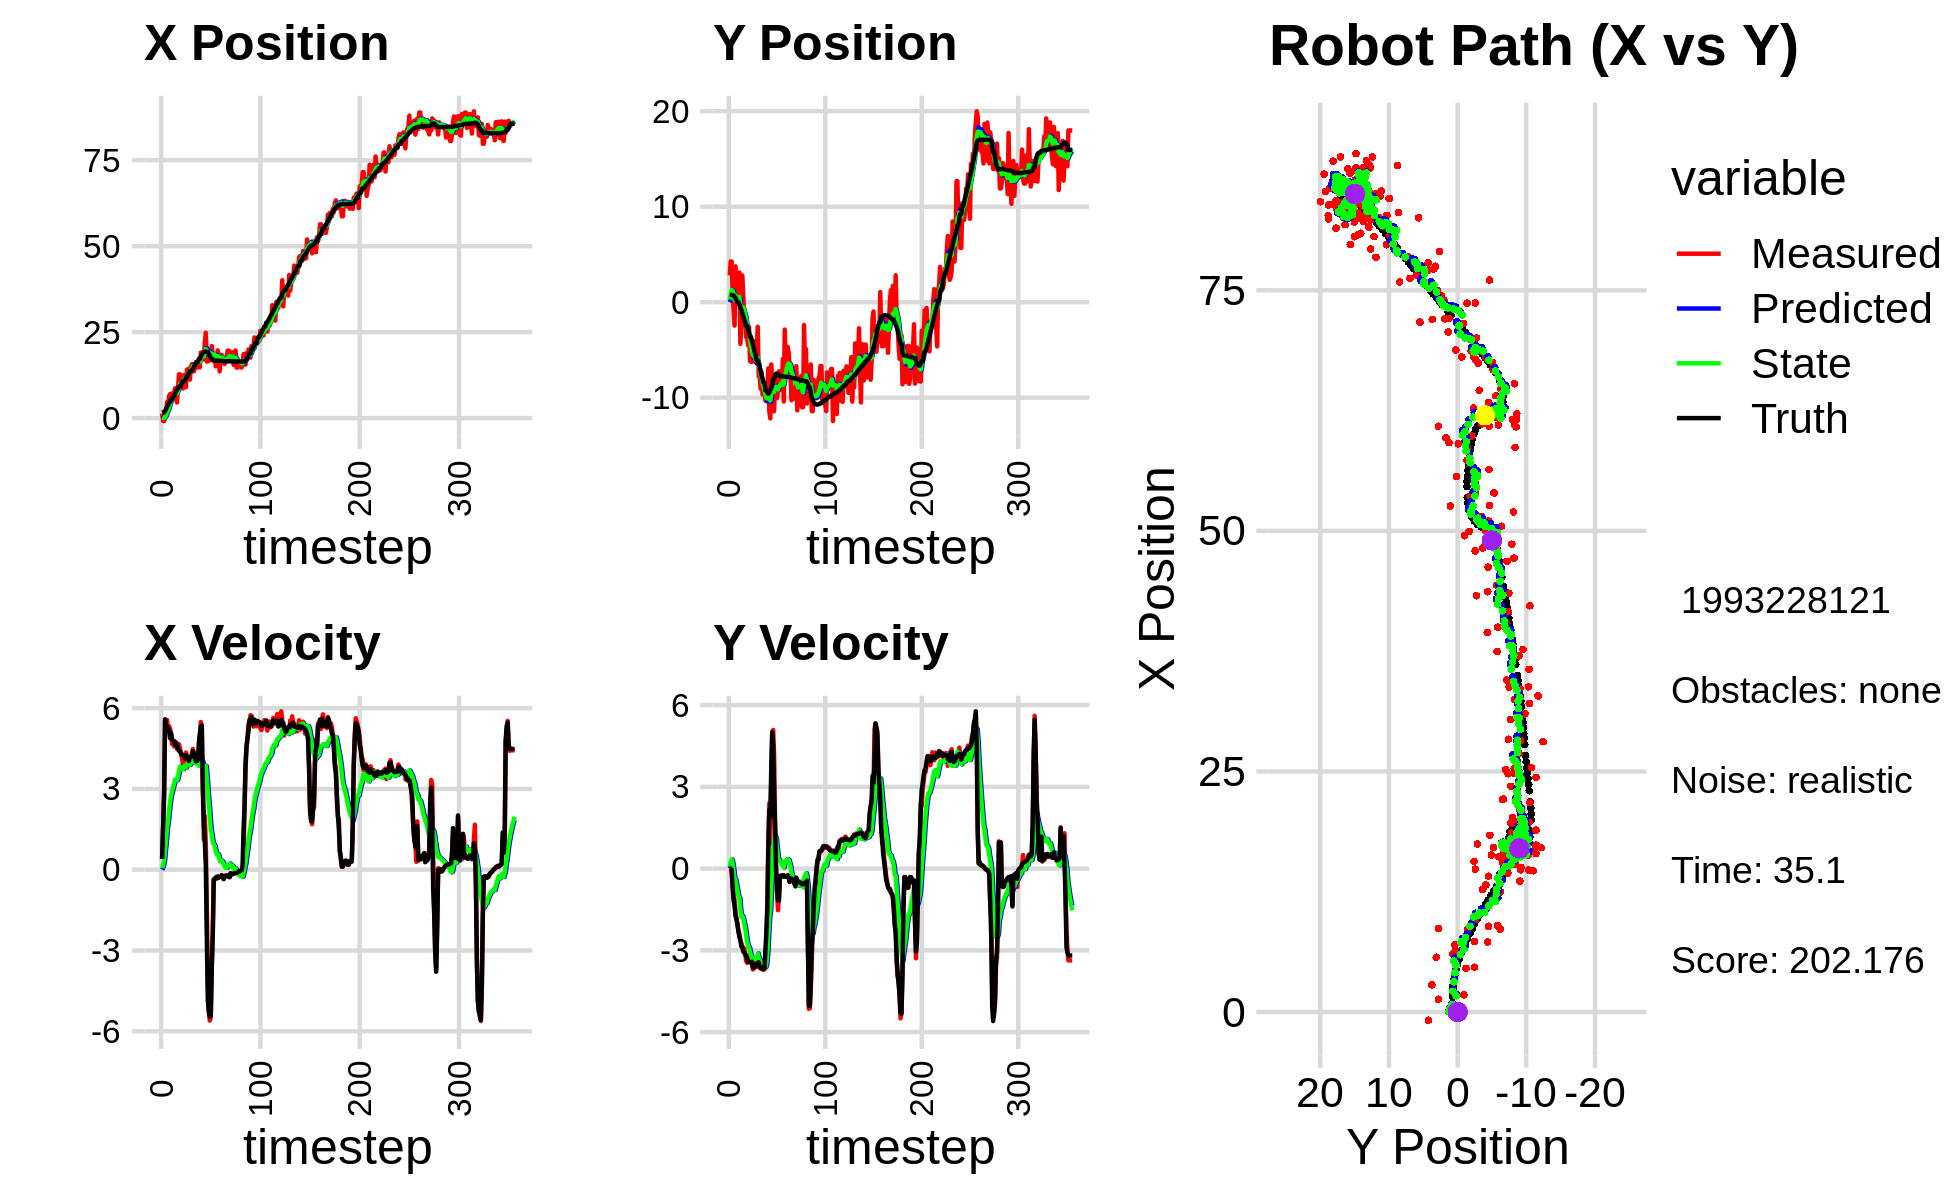

The file beside this chart, header and first rows:
0.000000000000000000e+00, 0.000000000000000000e+00, 0.000000000000000000e+00, 0.000000000000000000e+00, 0.000000000000000000e+00, 0.000000000000000000e+00, 0.000000000000000000e+00, 0.000000000000000000e+00, 0.000000000000000000e+00, 0.000000000000000000e+00, 0.000000000000000000e+00, 0.000000000000000000e+00, 1.594214558667953696e+00, 7.549154764069232471e-01, 0.000000000000000000e+00, 0.000000000000000000e+00, 0.000000000000000000e+00, -5.565630635828711092e-05
1.330246388697314597e+00, 2.809475660679561226e+00, 4.009999848588408078e-01, 8.122850582848122178e-05, 0.000000000000000000e+00, 0.000000000000000000e+00, 0.000000000000000000e+00, 0.000000000000000000e+00, 1.777461485939497154e-01, 2.764674768596043775e-01, 6.117938715269814753e-02, 7.698357161194632758e-02, 1.594214558667953696e+00, 7.549154764069232471e-01, 4.000000000000000222e-01, 0.000000000000000000e+00, 4.000000059604644775e-01, -2.025648573180660605e-04
-8.501487968987352373e-01, 4.264450047712887937e+00, 1.551999299046273872e+00, -1.522448593787767684e-03, 1.838640873092195205e-01, 2.841658340207990352e-01, 6.117938715269814753e-02, 7.698357161194632758e-02, 7.782718587623921325e-02, 7.781731812184020658e-01, 1.611808689354666813e-01, 2.253770187601983332e-01, 1.690669178909539161e+00, 7.545873866633892035e-01, 1.600000000000000089e+00, -5.000000000000000104e-03, 1.600000023841857910e+00, 9.809592738747596741e-04
-8.501487968987352373e-01, 4.264450047712887937e+00, 2.752686364230533034e+00, -8.504996487966368091e-02, 9.394527276978588415e-02, 8.007108830944218436e-01, 1.611808689354666813e-01, 2.253770187601983332e-01, 3.873697924172918305e-02, 1.279790748151046431e+00, 3.382699976018401777e-01, 3.386814637872130884e-01, 1.690669178909539161e+00, 7.545873866633892035e-01, 2.799999999999999822e+00, -4.399999999999999745e-02, 2.799999952316284180e+00, 3.088725171983242035e-02
2.610536811982950844e-01, 8.168418713613602167e-01, 5.560118381115891850e+00, -5.772220490503101598e-01, 7.256397900191319250e-02, 1.313658894529767807e+00, 3.382699976018401777e-01, 3.386814637872130884e-01, 3.025475592005163472e-01, 1.190234194421962988e+00, 7.396334449367540920e-01, 1.829361695386453879e-01, 2.070204854061785227e+00, 7.429868503772842914e-01, 5.583999999999999631e+00, -6.740000000000000435e-01, 5.624000072479248047e+00, 1.034441441297531128e-01
1.785620808528541215e+00, -9.031966493482717073e-01, 5.244824582480560160e+00, -1.060666914121710880e+00, 3.765109036941917675e-01, 1.208527811375827543e+00, 7.396334449367540920e-01, 1.829361695386453879e-01, 7.847244277687910330e-01, 8.120750115351962339e-01, 1.113523521941141903e+00, -9.377778192182278927e-02, 2.687605977568690463e+00, 6.821259700271853355e-01, 5.371999999999999886e+00, -1.165999999999999925e+00, 5.497000217437744141e+00, 1.995399743318557739e-01
4.659143686241800530e+00, -2.447283373064279566e+00, 5.559455355042485003e+00, -1.124295057517719965e+00, 8.960767799629052455e-01, 8.026972333430139050e-01, 1.113523521941141903e+00, -9.377778192182278927e-02, 1.694492281823903657e+00, 2.309875330926133286e-01, 1.555631408188856257e+00, -3.929955943453324885e-01, 3.313029408494904793e+00, 5.612651243090147624e-01, 5.325000000000000178e+00, -1.364000000000000101e+00, 5.497000217437744141e+00, 1.995399743318557739e-01
2.825263559968317573e+00, 3.750662161527344995e+00, 5.126744338976175541e+00, -1.733850750041386224e+00, 1.850055422642789216e+00, 1.916879736580800742e-01, 1.555631408188856257e+00, -3.929955943453324885e-01, 2.152100642847091905e+00, 6.999328710572166878e-01, 1.825675554731154726e+00, -4.074038738805673132e-01, 3.822939992285173894e+00, 4.247501629973216009e-01, 5.251000000000000334e+00, -1.713000000000000078e+00, 5.524000167846679688e+00, 3.261216580867767334e-01
6.371113777025617431e+00, 2.968745592307483472e-01, 5.335148374744111521e+00, -1.804332418296380247e+00, 2.334668198320207555e+00, 6.591924836691599454e-01, 1.825675554731154726e+00, -4.074038738805673132e-01, 3.142948778815559230e+00, 5.330694860181920403e-01, 2.195668356513729158e+00, -6.165423959502043250e-01, 4.425990224001681739e+00, 2.251578709337169748e-01, 5.200999999999999623e+00, -1.860999999999999988e+00, 5.524000167846679688e+00, 3.261216580867767334e-01
6.989216447143438593e+00, 3.989435266382163059e-01, 5.237655978973028148e+00, -2.075792347192684240e+00, 3.362515614466932146e+00, 4.714152464231716189e-01, 2.195668356513729158e+00, -6.165423959502043250e-01, 4.083682452201283120e+00, 3.896235357018629220e-01, 2.514889951833110704e+00, -8.201477466186584131e-01, 4.999770283959312778e+00, 6.075047282389789156e-04, 4.886000000000000121e+00, -2.037999999999999812e+00, 5.294000148773193359e+00, 3.773306906223297119e-01
6.989216447143438593e+00, 3.989435266382163059e-01, 5.015703097133108912e+00, -2.316969679391482018e+00, 4.335171447384594146e+00, 3.076087610399970695e-01, 2.514889951833110704e+00, -8.201477466186584131e-01, 4.872737789048692036e+00, 2.508427481261921721e-01, 2.761395484753024654e+00, -1.021022666568072168e+00, 4.999770283959312778e+00, 6.075047282389789156e-04, 5.076999999999999957e+00, -2.290000000000000036e+00, 5.568999767303466797e+00, 4.327413439750671387e-01
5.688336082014854966e+00, 3.111689521976636730e+00, 4.673871441439430008e+00, -2.375705172975854040e+00, 5.148877337523994235e+00, 1.487404814693849553e-01, 2.761395484753024654e+00, -1.021022666568072168e+00, 5.311238485215211469e+00, 5.644148630187357796e-01, 2.894253645123179286e+00, -1.066085219331013967e+00, 5.577220082706237925e+00, -2.622595293994642307e-01, 4.847000000000000419e+00, -2.520000000000000018e+00, 5.462999820709228516e+00, 4.702615141868591309e-01
7.290744662624335071e+00, -4.365273044816350811e+00, 4.791639097373820988e+00, -2.615507019362724339e+00, 5.600663849727529175e+00, 4.578063410856343940e-01, 2.894253645123179286e+00, -1.066085219331013967e+00, 5.953510858425168806e+00, -3.979440214410547294e-01, 3.065202856329409808e+00, -1.507330685047626684e+00, 6.123088002140784525e+00, -5.377104748724441663e-01, 4.793999999999999595e+00, -2.617999999999999883e+00, 5.462999820709228516e+00, 4.996499717235565186e-01
7.314222812664942452e+00, -2.442504928704889444e+00, 4.580648191283712478e+00, -2.742733226355821063e+00, 6.260031144058110009e+00, -5.486770899458174311e-01, 3.065202856329409808e+00, -1.507330685047626684e+00, 6.492248220942450132e+00, -9.145462105016084475e-01, 3.190017650396312909e+00, -1.766534066923021840e+00, 6.585009694495536081e+00, -7.902273401157614563e-01, 4.767000000000000348e+00, -2.854999999999999982e+00, 5.556000232696533203e+00, 5.395111441612243652e-01
8.682593703764196036e+00, 2.796422674248488338e+00, 4.759103602061204086e+00, -2.849586135403445297e+00, 6.811249985982081867e+00, -1.091199617193910676e+00, 3.190017650396312909e+00, -1.766534066923021840e+00, 7.181153813434543842e+00, -5.124037813984162471e-01, 3.345542574576305217e+00, -1.730636592951595443e+00, 7.129855275295028605e+00, -1.114108846329564972e+00, 4.628000000000000114e+00, -2.859999999999999876e+00, 5.440000057220458984e+00, 5.395111441612243652e-01
6.029834270443227062e+00, 7.053184049810200529e-01, 4.705670123629444035e+00, -2.989530324463621103e+00, 7.515708070892173964e+00, -6.854674406935757913e-01, 3.345542574576305217e+00, -1.730636592951595443e+00, 7.318841107025447101e+00, -5.198606809405607043e-01, 3.370938037281800970e+00, -1.837284351139518268e+00, 7.669850468518103703e+00, -1.455077694243120057e+00, 4.717999999999999972e+00, -3.045999999999999819e+00, 5.616000175476074219e+00, 5.659745335578918457e-01
4.537635207180797714e+00, -1.204762028020316178e+00, 4.493113359288260611e+00, -2.935408395122100167e+00, 7.655934910753627420e+00, -7.035891160545125755e-01, 3.370938037281800970e+00, -1.837284351139518268e+00, 7.178474589856856269e+00, -8.370943947433939769e-01, 3.325702693583843406e+00, -2.011621933769408788e+00, 8.208066106263515849e+00, -1.806119964336369454e+00, 4.649000000000000021e+00, -3.080999999999999961e+00, 5.577000141143798828e+00, 5.787005424499511719e-01
8.624738681925206762e+00, -1.434274003973672551e+00, 4.570403349029452222e+00, -3.100796609691994110e+00, 7.511044859215240344e+00, -1.038256588120334944e+00, 3.325702693583843406e+00, -2.011621933769408788e+00, 7.742171334920085357e+00, -1.154283263701662232e+00, 3.434302167700253428e+00, -2.179748504455724323e+00, 8.656291127435391530e+00, -2.107671544817442566e+00, 4.466000000000000192e+00, -3.137999999999999901e+00, 5.458000183105468750e+00, 5.961169600486755371e-01
1.273411190557947492e+01, -3.656721160660326486e+00, 4.656497910673403240e+00, -3.392071639863295740e+00, 8.085601551690110966e+00, -1.372258114147234753e+00, 3.434302167700253428e+00, -2.179748504455724323e+00, 8.903867890396421458e+00, -1.800342394670270352e+00, 3.663780622809447163e+00, -2.454319531836670176e+00, 9.169940113908909396e+00, -2.475148009024477069e+00, 4.410999999999999588e+00, -3.213999999999999968e+00, 5.458000183105468750e+00, 6.295722723007202148e-01
1.273411190557947492e+01, -3.656721160660326486e+00, 4.513844016164115125e+00, -3.457716981303467385e+00, 9.270245952677365509e+00, -2.045774347853937414e+00, 3.663780622809447163e+00, -2.454319531836670176e+00, 9.877644566604592669e+00, -2.354712534775022625e+00, 3.831003343870979627e+00, -2.668303073816948867e+00, 9.169940113908909396e+00, -2.475148009024477069e+00, 4.403999999999999915e+00, -3.306999999999999940e+00, 5.507999897003173828e+00, 6.536784172058105469e-01
8.911015569967890571e+00, -4.500172064954105267e+00, 4.295628060645346302e+00, -3.402643057042819663e+00, 1.026074490099169090e+01, -2.621542842156717512e+00, 3.831003343870979627e+00, -2.668303073816948867e+00, 1.005320424357536524e+01, -2.961084882172615007e+00, 3.810188230958859723e+00, -2.858087586827494864e+00, 9.675013661676345578e+00, -2.858183668192722848e+00, 4.307999999999999829e+00, -3.415000000000000036e+00, 5.498000144958496094e+00, 6.699161529541015625e-01
9.613052130162872189e+00, -2.590816007863207204e+00, 4.148259640740951326e+00, -3.285909921925965982e+00, 1.043422306667125099e+01, -3.246893640855364360e+00, 3.810188230958859723e+00, -2.858087586827494864e+00, 1.030996988770571399e+01, -3.160865822820879245e+00, 3.800592509352370918e+00, -2.885638861426295776e+00, 1.017488205460511175e+01, -3.250980184217750590e+00, 4.290000000000000036e+00, -3.438000000000000167e+00, 5.498000144958496094e+00, 6.699161529541015625e-01
8.622803330206107120e+00, -6.185779856081063954e+00, 3.910507489705276285e+00, -3.155718164127087721e+00, 1.069002913864095028e+01, -3.449429708963508645e+00, 3.800592509352370918e+00, -2.885638861426295776e+00, 1.035018123307895088e+01, -3.905961489953937882e+00, 3.735408819861067986e+00, -3.052438195511439911e+00, 1.066566765294478891e+01, -3.645458506006631350e+00, 4.245000000000000107e+00, -3.427000000000000046e+00, 5.455999851226806641e+00, 6.789851784706115723e-01
1.248805964040815120e+01, -6.241339967847977732e+00, 4.070442795062366059e+00, -3.293507566605097914e+00, 1.072372211506505835e+01, -4.211205309505081651e+00, 3.735408819861067986e+00, -3.052438195511439911e+00, 1.102939147548598875e+01, -4.551848139205078247e+00, 3.814691288777735778e+00, -3.181768921416473717e+00, 1.066566765294478891e+01, -3.645458506006631350e+00, 4.237000000000000099e+00, -3.435999999999999943e+00, 5.455999851226806641e+00, 6.802818179130554199e-01
1.248805964040815120e+01, -6.241339967847977732e+00, 4.124714374858133858e+00, -3.397803092891825916e+00, 1.141086060436376215e+01, -4.870025031346725264e+00, 3.814691288777735778e+00, -3.181768921416473717e+00, 1.160131159654115507e+01, -5.102652943744761416e+00, 3.868876563250518874e+00, -3.276423729358505899e+00, 1.115277779096385480e+01, -4.039736077898244737e+00, 4.129999999999999893e+00, -3.420999999999999819e+00, 5.361999988555908203e+00, 6.890658736228942871e-01
9.009441256959970445e+00, -5.814633892193570297e+00, 4.350180543352839102e+00, -3.700195920230596514e+00, 1.198819925286620780e+01, -5.430295316680611606e+00, 3.868876563250518874e+00, -3.276423729358505899e+00, 1.151027135840306670e+01, -5.512772525527275036e+00, 3.792921499634855920e+00, -3.352759276138141953e+00, 1.162918388827993432e+01, -4.431959436506573979e+00, 4.248000000000000220e+00, -3.632000000000000117e+00, 5.589000225067138672e+00, 7.048332691192626953e-01
1.411306405070246939e+01, -4.495028988872859621e+00, 4.205861536581760873e+00, -3.633468550902585914e+00, 1.188956350836655318e+01, -5.848048453141089453e+00, 3.792921499634855920e+00, -3.352759276138141953e+00, 1.227438586200049109e+01, -5.642017110846978767e+00, 3.892125937921568024e+00, -3.327087371517514658e+00, 1.211735260497782996e+01, -4.846009539138989020e+00, 4.193999999999999950e+00, -3.621999999999999886e+00, 5.540999889373779297e+00, 7.125119566917419434e-01
1.319702506095380734e+01, -4.097644613817568171e+00, 4.205861536581760873e+00, -3.633468550902585914e+00, 1.266359845579264842e+01, -5.974725847998730188e+00, 3.892125937921568024e+00, -3.327087371517514658e+00, 1.276371593187341702e+01, -5.684941981569357594e+00, 3.927728585280179097e+00, -3.280083296963264949e+00, 1.260230934638376965e+01, -5.264478014553830576e+00, 4.193999999999999950e+00, -3.621999999999999886e+00, 5.540999889373779297e+00, 7.125119566917419434e-01
1.440771174481042394e+01, -6.316692040144443077e+00, 3.884419028481936653e+00, -3.395080114607971655e+00, 1.315648879040143449e+01, -6.012950311265684356e+00, 3.927728585280179097e+00, -3.280083296963264949e+00, 1.336301212549035178e+01, -6.067670755074972000e+00, 3.968346787310744528e+00, -3.310256328119667746e+00, 1.307157051552880134e+01, -5.673728273531714272e+00, 4.038000000000000256e+00, -3.532999999999999918e+00, 5.366000175476074219e+00, 7.182776331901550293e-01
1.119420135055359111e+01, -4.657764958007103218e+00, 4.149233774640537220e+00, -3.596518039779659226e+00, 1.375984680422142681e+01, -6.398696387886938730e+00, 3.968346787310744528e+00, -3.310256328119667746e+00, 1.333971565023173156e+01, -6.130031381828560555e+00, 3.890139866810236491e+00, -3.266949993485852577e+00, 1.355027496805649179e+01, -6.086954401720192642e+00, 4.169999999999999929e+00, -3.511000000000000121e+00, 5.451000213623046875e+00, 7.141616344451904297e-01
1.484832960382560962e+01, -2.576015757402287054e+00, 4.162830758686222765e+00, -3.489622589211690329e+00, 1.372872963691275494e+01, -6.456726381177145591e+00, 3.890139866810236491e+00, -3.266949993485852577e+00, 1.392483066527740299e+01, -5.838083012292353935e+00, 3.943585542423390322e+00, -3.113450060657017904e+00, 1.355027496805649179e+01, -6.086954401720192642e+00, 4.189000000000000057e+00, -3.487999999999999989e+00, 5.451000213623046875e+00, 6.976512074470520020e-01
1.567915582694319987e+01, -7.748110221028854383e+00, 4.308374532937683021e+00, -3.558602377363952129e+00, 1.431918921951974255e+01, -6.149428018358055859e+00, 3.943585542423390322e+00, -3.113450060657017904e+00, 1.455860482650861165e+01, -6.429821419774542690e+00, 4.010335901744229048e+00, -3.250304765060142209e+00, 1.394988548799514128e+01, -6.422138498794177863e+00, 4.211000000000000298e+00, -3.439000000000000057e+00, 5.436999797821044922e+00, 6.903789043426513672e-01
1.567915582694319987e+01, -7.748110221028854383e+00, 4.482194687921347231e+00, -3.631981882631758918e+00, 1.495963841668303473e+01, -6.754851896280556822e+00, 4.010335901744229048e+00, -3.250304765060142209e+00, 1.509642330107285879e+01, -6.934059632654220984e+00, 4.060961982547299343e+00, -3.349744703128347822e+00, 1.443170273340837184e+01, -6.819329546480891402e+00, 4.400000000000000355e+00, -3.599000000000000199e+00, 5.684999942779541016e+00, 6.809979677200317383e-01
1.360231387594242136e+01, -9.061827467448020812e+00, 4.224428330594641068e+00, -3.557770603505287177e+00, 1.550251949932758855e+01, -7.269034102967055766e+00, 4.060961982547299343e+00, -3.349744703128347822e+00, 1.519243067669756186e+01, -7.569621471243280553e+00, 4.004689341178540474e+00, -3.463289019933785795e+00, 1.493183815504391809e+01, -7.225879476322594641e+00, 4.349000000000000199e+00, -3.661000000000000032e+00, 5.684999942779541016e+00, 6.999423503875732422e-01
1.442141068001065207e+01, -7.295337663574110287e+00, 4.180830451250566959e+00, -3.521052912644691446e+00, 1.559289961081541520e+01, -7.915950373236658955e+00, 4.004689341178540474e+00, -3.463289019933785795e+00, 1.540446227900345022e+01, -7.818069259705970886e+00, 3.974137262005305260e+00, -3.441778713607060336e+00, 1.542574417629140271e+01, -7.644638822727455540e+00, 4.160999999999999588e+00, -3.636000000000000121e+00, 5.526000022888183594e+00, 6.999423503875732422e-01
1.629658189405632385e+01, -9.671266244493889275e+00, 4.050556931579579967e+00, -3.699889892106297928e+00, 1.580187600520398128e+01, -8.162247131066676431e+00, 3.974137262005305260e+00, -3.441778713607060336e+00, 1.588692122349162617e+01, -8.419204618665743212e+00, 3.995317043334235763e+00, -3.548733579908344815e+00, 1.582128250628379007e+01, -7.998094365753227741e+00, 4.022999999999999687e+00, -3.678999999999999826e+00, 5.451000213623046875e+00, 7.401842474937438965e-01
1.478000557419086824e+01, -9.168147371126034173e+00, 4.073445706596221072e+00, -3.720797127520401482e+00, 1.628645292782504939e+01, -8.774077976656577960e+00, 3.995317043334235763e+00, -3.548733579908344815e+00, 1.603875469262221287e+01, -8.846159216085064614e+00, 3.947888379315540597e+00, -3.591015392673126971e+00, 1.628695213825839616e+01, -8.422866629407362637e+00, 4.028999999999999915e+00, -3.672000000000000153e+00, 5.451000213623046875e+00, 7.401842474937438965e-01
1.478000557419086824e+01, -9.168147371126034173e+00, 4.076184120297233093e+00, -3.694011805614593857e+00, 1.643354353055376649e+01, -9.205260755352377089e+00, 3.947888379315540597e+00, -3.591015392673126971e+00, 1.616320313948437715e+01, -9.204142557959483995e+00, 3.898165780783997558e+00, -3.603378628408883788e+00, 1.628695213825839616e+01, -8.422866629407362637e+00, 4.067000000000000171e+00, -3.652000000000000135e+00, 5.466000080108642578e+00, 7.362533807754516602e-01
1.475674545800798754e+01, -1.032596080138379513e+01, 4.307109230594842408e+00, -3.463601958589508367e+00, 1.655301971756277624e+01, -9.564480420800371974e+00, 3.898165780783997558e+00, -3.603378628408883788e+00, 1.626912035278724389e+01, -9.681301109286929218e+00, 3.858947773082365362e+00, -3.620323357465996317e+00, 1.726026451574750098e+01, -9.233917997987029835e+00, 4.703999999999999737e+00, -2.962000000000000188e+00, 5.559000015258789062e+00, 6.772719621658325195e-01
1.475674545800798754e+01, -1.032596080138379513e+01, 4.861990278032221724e+00, -2.521622915319464475e+00, 1.665501513009548162e+01, -1.004333344503352876e+01, 3.858947773082365362e+00, -3.620323357465996317e+00, 1.637569940383906442e+01, -1.003689479616941149e+01, 3.848833177487221313e+00, -3.483068408156879681e+00, 1.726026451574750098e+01, -9.233917997987029835e+00, 5.051000000000000156e+00, -2.321000000000000174e+00, 5.559000015258789062e+00, 4.784482121467590332e-01
1.907273042206935543e+01, -9.218960599808790235e+00, 5.484876344601084419e+00, -1.154190927987752469e+00, 1.676058272158778806e+01, -1.038520163698509968e+01, 3.848833177487221313e+00, -3.483068408156879681e+00, 1.720443830719109357e+01, -1.008531748849181042e+01, 4.017980812296904958e+00, -3.108417814030616011e+00, 1.783300125628253241e+01, -9.510701940842455571e+00, 5.328000000000000291e+00, -1.469999999999999973e+00, 5.526999950408935547e+00, 2.074054628610610962e-01
1.725614690828879461e+01, -6.926858470866642747e+00, 5.024489587633586218e+00, 1.064425662190218613e+00, 1.760623638842078265e+01, -1.039615926989487171e+01, 4.017980812296904958e+00, -3.108417814030616011e+00, 1.758451558352492228e+01, -9.635129280031781818e+00, 4.061196122926221896e+00, -2.371698522969901468e+00, 1.835004723051893905e+01, -9.584729002480161242e+00, 5.363000000000000433e+00, 7.259999999999999787e-01, 5.410999774932861328e+00, -2.087610214948654175e-01
1.732479858427597463e+01, -1.141136364819825744e+01, 2.983032669717520236e+00, 2.402168917246734203e+00, 1.799063519581754278e+01, -9.872299132328771876e+00, 4.061196122926221896e+00, -2.371698522969901468e+00, 1.784080438431382021e+01, -9.894757364980135250e+00, 3.979179224341943488e+00, -1.790074600522488568e+00, 1.892511093628709062e+01, -9.442876623202867137e+00, 3.141999999999999904e+00, 2.157999999999999918e+00, 3.811000108718872070e+00, -6.779506206512451172e-01
1.708606445800436902e+01, -1.216862373138317643e+01, 1.120000249712545637e+00, 9.019109359680024252e-01, 1.823872230674801287e+01, -1.007376482503238435e+01, 3.979179224341943488e+00, -1.790074600522488568e+00, 1.794334551459105498e+01, -1.028537707235726373e+01, 3.782726765470264318e+00, -1.520283315928416368e+00, 1.920106995151689233e+01, -9.220169828854588800e+00, 1.790999999999999925e+00, 1.901000000000000023e+00, 2.611000061035156250e+00, -6.779506206512451172e-01
2.209566724319575570e+01, -6.524571465145166727e+00, 2.000542149323007113e+00, 3.126783381658112759e+00, 1.832161819113808221e+01, -1.043740540395010541e+01, 3.782726765470264318e+00, -1.520283315928416368e+00, 1.888463445674882024e+01, -9.581900180897603647e+00, 3.814476234706468905e+00, -6.975032514714003540e-01, 1.931451332597820425e+01, -9.021912382041451295e+00, 1.036000000000000032e+00, 3.668000000000000149e+00, 3.811000108718872070e+00, -1.001619100570678711e+00
2.479451334482967084e+01, -8.220820384140244741e+00, 9.911092532137509847e-01, 4.949747975726269900e+00, 1.926608208021946567e+01, -9.651650506044743949e+00, 3.814476234706468905e+00, -6.975032514714003540e-01, 2.008310550136923212e+01, -9.151009831801394157e+00, 3.849313017832825423e+00, 1.447226100637801771e-01, 1.938479530809022222e+01, -8.633058355846346288e+00, 1.680000000000000104e-01, 5.009000000000000341e+00, 5.011000156402587891e+00, -1.373175501823425293e+00
1.645339310188371229e+01, -1.141492228356161043e+01, -1.198511663489214563e+00, 5.088767582391511723e+00, 2.046803680315251484e+01, -9.136537570795015384e+00, 3.849313017832825423e+00, 1.447226100637801771e-01, 1.961733636213361720e+01, -9.270777172593152926e+00, 3.434548360911568565e+00, 7.146213776557092112e-01, 1.922410500056808047e+01, -8.064775274658574133e+00, -2.499000000000000110e+00, 4.533999999999999808e+00, 5.177000045776367188e+00, -1.802101969718933105e+00
1.645339310188371229e+01, -1.141492228356161043e+01, -4.144886127247728425e+00, 4.138159798452971216e+00, 1.996079119822477566e+01, -9.199315034827581172e+00, 3.434548360911568565e+00, 7.146213776557092112e-01, 1.910264876730568062e+01, -9.395706030710140766e+00, 2.898292194224983742e+00, 1.078999706648996915e+00, 1.922410500056808047e+01, -8.064775274658574133e+00, -4.804000000000000270e+00, 2.690999999999999837e+00, 5.506000041961669922e+00, -2.357006549835205078e+00
1.963276201514072028e+01, -8.064266817209087890e+00, -5.138004641873008538e+00, 1.557905276166369424e+00, 1.939247798672817780e+01, -9.287806060045241452e+00, 2.898292194224983742e+00, 1.078999706648996915e+00, 1.914102867924164642e+01, -9.066634386631150733e+00, 2.465604068029400686e+00, 1.202692505897033470e+00, 1.876314079757140973e+01, -7.643900678388626524e+00, -5.269999999999999574e+00, 1.596999999999999975e+00, 5.506000041961669922e+00, -2.847191572189331055e+00
1.810598759386782675e+01, -8.015453086541038275e+00, -5.603522981042496021e+00, -7.312473625032235580e-02, 1.938758908604458497e+01, -8.946365136041446675e+00, 2.465604068029400686e+00, 1.202692505897033470e+00, 1.888185383871392276e+01, -8.856113422784513745e+00, 1.978882729400483154e+00, 1.071894027394982851e+00, 1.815508568274339396e+01, -7.475457953197185645e+00, -5.464999999999999858e+00, -7.199999999999999456e-02, 5.465000152587890625e+00, 3.128543615341186523e+00
1.681096625338887662e+01, -1.004867295992975151e+01, -5.477991557521781907e+00, -8.848768981793776467e-01, 1.907974211165397094e+01, -8.748924020045015126e+00, 1.978882729400483154e+00, 1.071894027394982851e+00, 1.843203736222996270e+01, -9.052754652198517604e+00, 1.491874491812492209e+00, 7.419367678475859984e-01, 1.752551376874300004e+01, -7.490893171483689272e+00, -5.431000000000000050e+00, -6.089999999999999858e-01, 5.465000152587890625e+00, 2.981442928314208984e+00
2.094765508210277716e+01, -9.256427452897366237e+00, -3.529875654163553200e+00, -1.526988385254759883e+00, 1.858122481141121085e+01, -8.978560975413758527e+00, 1.491874491812492209e+00, 7.419367678475859984e-01, 1.879267872475373125e+01, -9.131548144325863703e+00, 1.297567889123180329e+00, 4.176361451846986039e-01, 1.705918228613860421e+01, -7.578866765968587771e+00, -3.682999999999999829e+00, -1.171999999999999931e+00, 3.865000009536743164e+00, 2.733310937881469727e+00
1.684386244443761527e+01, -7.238374279796869537e+00, -2.397305063298595940e+00, -1.037049841472905909e+00, 1.892243551366604848e+01, -9.089784529807394264e+00, 1.297567889123180329e+00, 4.176361451846986039e-01, 1.844277856833513951e+01, -8.858787870724055935e+00, 1.023500658187304291e+00, 3.059629932095088711e-01, 1.705918228613860421e+01, -7.578866765968587771e+00, -2.394000000000000128e+00, -1.169999999999999929e+00, 2.664999961853027344e+00, 2.733310937881469727e+00
1.858529758432350931e+01, -7.961585702110874685e+00, -3.776434541562007641e-01, -2.643982173849832029e-01, 1.854512863415386903e+01, -8.828191571403104732e+00, 1.023500658187304291e+00, 3.059629932095088711e-01, 1.850100196900709193e+01, -8.714808246304485806e+00, 9.480033617191875317e-01, 2.688496991129141755e-01, 1.671131813576854697e+01, -7.743376539590038021e+00, -3.589999999999999858e-01, -2.750000000000000222e-01, 4.519999921321868896e-01, 2.530781745910644531e+00
1.858529758432350931e+01, -7.961585702110874685e+00, -3.592589640334218903e-01, -2.840721751468771039e-01, 1.859580230517901001e+01, -8.687923276393194172e+00, 9.480033617191875317e-01, 2.688496991129141755e-01, 1.854665270489530826e+01, -8.596454095853417243e+00, 8.759179896004172239e-01, 2.274758558882545856e-01, 1.671131813576854697e+01, -7.743376539590038021e+00, -3.529999999999999805e-01, -2.829999999999999738e-01, 4.519999921321868896e-01, 2.472537755966186523e+00
1.504293525233022599e+01, -9.229198144501765455e+00, -2.924462956945761416e-01, -2.519348523732951595e-01, 1.863424450385534925e+01, -8.573706510264591074e+00, 8.759179896004172239e-01, 2.274758558882545856e-01, 1.799462668035281609e+01, -8.702796416461085371e+00, 6.885524595950397453e-01, 1.306521192241565932e-01, 1.669199287937909659e+01, -7.758745001703247546e+00, -2.899999999999999800e-01, -2.530000000000000027e-01, 3.860000073909759521e-01, 2.430474996566772461e+00
1.613713872427658558e+01, -5.954199479151858654e+00, -2.605067442633111630e-01, -2.396919642218591495e-01, 1.806348192631232052e+01, -8.689731204538670539e+00, 6.885524595950397453e-01, 1.306521192241565932e-01, 1.770870815578319579e+01, -8.263797023162343436e+00, 5.703648631625088949e-01, 2.095953544699736271e-01, 1.667982590192597669e+01, -7.769246862694604516e+00, -3.250000000000000111e-01, -2.949999999999999845e-01, 4.390000104904174805e-01, 2.397783517837524414e+00
1.969788873199142998e+01, -1.039884643442735523e+01, -2.524193833278814414e-01, -2.496186036794905139e-01, 1.776574464209944537e+01, -8.242837487715345191e+00, 5.703648631625088949e-01, 2.095953544699736271e-01, 1.805723453738858453e+01, -8.614267268055035842e+00, 5.915372111474406225e-01, 4.438254768780641735e-02, 1.666424858594468716e+01, -7.783631131924700242e+00, -2.570000000000000062e-01, -2.510000000000000009e-01, 3.589999973773956299e-01, 2.361773252487182617e+00
1.747084456696207511e+01, -2.869219110133304884e+00, -3.043253524274625033e-01, -3.009486376826163712e-01, 1.811638825850332779e+01, -8.609829013286255162e+00, 5.915372111474406225e-01, 4.438254768780641735e-02, 1.797654656605104861e+01, -7.695448064922576492e+00, 5.202283025323503063e-01, 2.692644477795050895e-01, 1.664935982212374554e+01, -7.798526570881152864e+00, -2.800000000000000266e-01, -2.959999999999999853e-01, 4.070000052452087402e-01, 2.361773252487182617e+00
1.360228693476657291e+01, -6.141399668053150407e+00, -2.670426373422591371e-01, -2.856032771033401585e-01, 1.802856939630428457e+01, -7.668521620144625572e+00, 5.202283025323503063e-01, 2.692644477795050895e-01, 1.726391054279439530e+01, -7.447302219419959179e+00, 3.251144823171344123e-01, 2.655991082408130088e-01, 1.663456642609223834e+01, -7.814409063810491496e+00, -2.620000000000000107e-01, -2.979999999999999871e-01, 3.970000147819519043e-01, 2.322622060775756836e+00
1.836429667509726471e+01, -4.686336802045080852e+00, -2.453143762704438069e-01, -2.823063343696816663e-01, 1.729642199102610789e+01, -7.420742308595877468e+00, 3.251144823171344123e-01, 2.655991082408130088e-01, 1.745333042363668241e+01, -7.003437321700297424e+00, 3.304690428519910239e-01, 3.201410612879092010e-01, 1.662283813983986036e+01, -7.827938841599775266e+00, -2.570000000000000062e-01, -3.019999999999999907e-01, 3.970000147819519043e-01, 2.286198139190673828e+00
... 296 more rows
